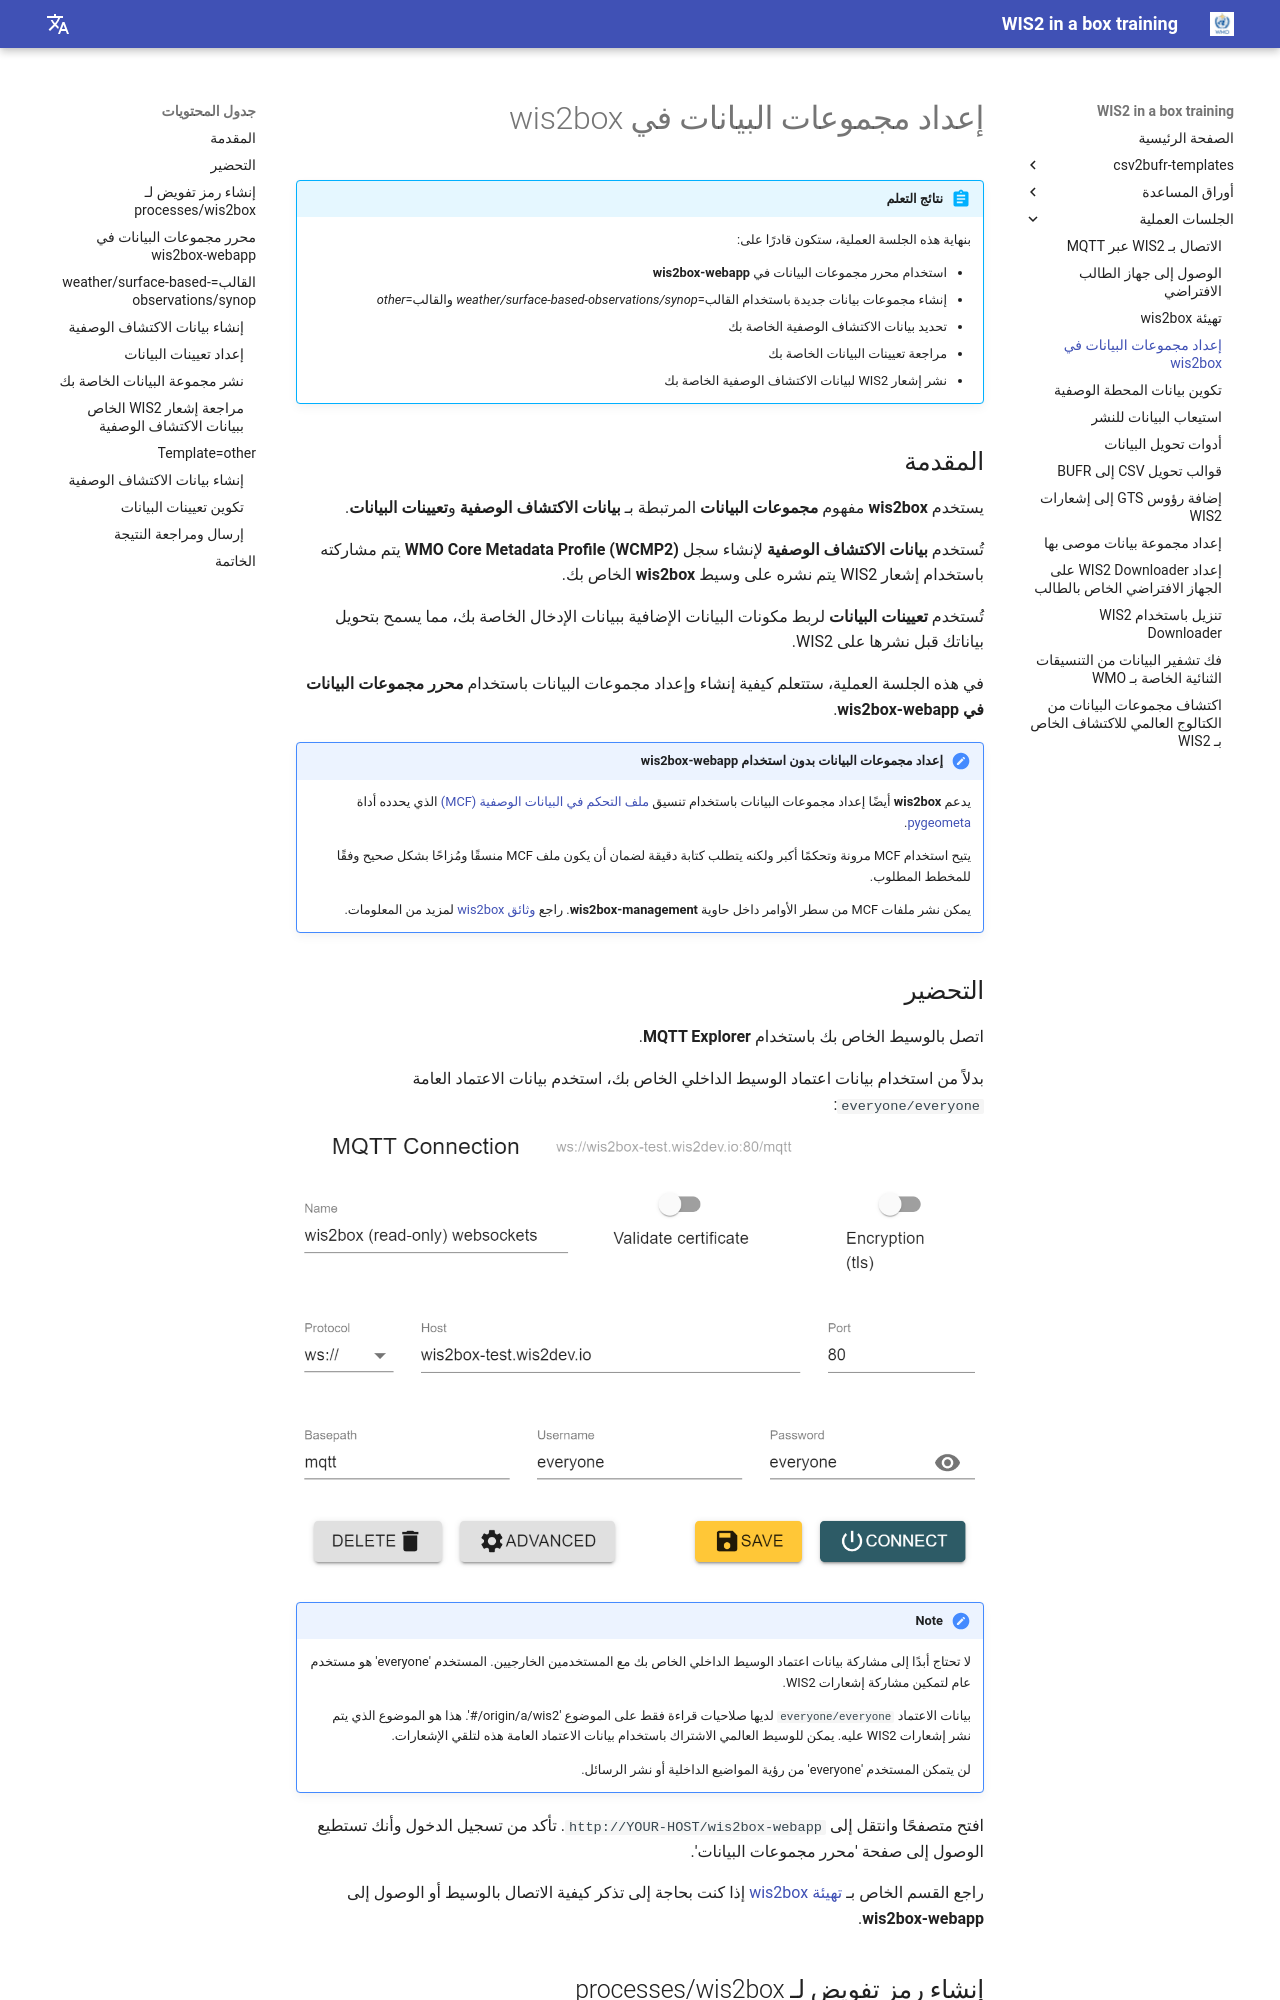

repository: wmo-im/wis2box-training · page: ar/practical-sessions/configuring-wis2box-datasets/index.html · generator: mkdocs

---
title: إعداد مجموعات البيانات في wis2box
---

# إعداد مجموعات البيانات في wis2box

!!! abstract "نتائج التعلم"
    بنهاية هذه الجلسة العملية، ستكون قادرًا على:

    - استخدام محرر مجموعات البيانات في **wis2box-webapp**
    - إنشاء مجموعات بيانات جديدة باستخدام القالب=*weather/surface-based-observations/synop* والقالب=*other*
    - تحديد بيانات الاكتشاف الوصفية الخاصة بك
    - مراجعة تعيينات البيانات الخاصة بك
    - نشر إشعار WIS2 لبيانات الاكتشاف الوصفية الخاصة بك

## المقدمة

يستخدم **wis2box** مفهوم **مجموعات البيانات** المرتبطة بـ **بيانات الاكتشاف الوصفية** و**تعيينات البيانات**.

تُستخدم **بيانات الاكتشاف الوصفية** لإنشاء سجل **WMO Core Metadata Profile (WCMP2)** يتم مشاركته باستخدام إشعار WIS2 يتم نشره على وسيط **wis2box** الخاص بك.

تُستخدم **تعيينات البيانات** لربط مكونات البيانات الإضافية ببيانات الإدخال الخاصة بك، مما يسمح بتحويل بياناتك قبل نشرها على WIS2.

في هذه الجلسة العملية، ستتعلم كيفية إنشاء وإعداد مجموعات البيانات باستخدام **محرر مجموعات البيانات في wis2box-webapp**.

!!! note "إعداد مجموعات البيانات بدون استخدام wis2box-webapp"

    يدعم **wis2box** أيضًا إعداد مجموعات البيانات باستخدام تنسيق [ملف التحكم في البيانات الوصفية (MCF)](https://geopython.github.io/pygeometa/reference/mcf) الذي يحدده أداة [pygeometa](https://geopython.github.io/pygeometa).
    
    يتيح استخدام MCF مرونة وتحكمًا أكبر ولكنه يتطلب كتابة دقيقة لضمان أن يكون ملف MCF منسقًا ومُزاحًا بشكل صحيح وفقًا للمخطط المطلوب.
    
    يمكن نشر ملفات MCF من سطر الأوامر داخل حاوية **wis2box-management**. راجع [وثائق wis2box](https://docs.wis2box.wis.wmo.int/en/latest/reference/running/discovery-metadata.html) لمزيد من المعلومات.
